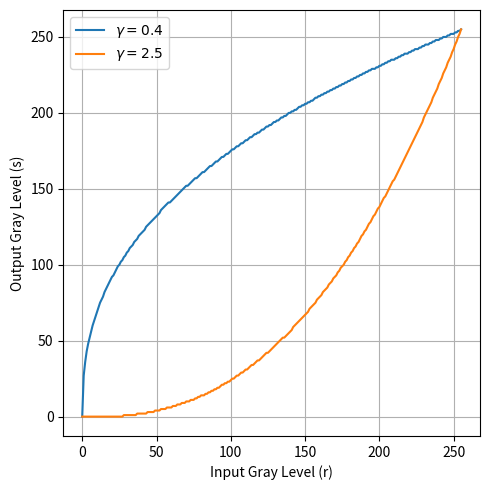

Generate this figure with matplotlib:
import numpy as np
import matplotlib.pyplot as plt
from PIL import Image

L = 256
gamma1 = 0.4
gamma2 = 2.5

ROWS = 480
COLUMNS = 640

def power_law_transform(gray_level, gamma, L=256):
    tf = int(((gray_level / (L - 1)) ** gamma) * (L - 1))
    return np.clip(np.floor(tf + 0.5), 0, L-1).astype(np.uint8)

def generate_lookup_table(gamma, L=256):
    lookup_table = np.array([power_law_transform(i, gamma, L) for i in range(L)])
    return lookup_table

def apply_lookup_table(image_array, lookup_table):
    return lookup_table[image_array]

def main(img_name):
    try:
        with open(f'{img_name}.raw', 'rb') as raw:
            data = np.frombuffer(raw.read(), dtype=np.uint8)
            grayscale_image = data.reshape((ROWS, COLUMNS))
    except Exception as e:
        print(f"Error: {e}")

def draw_lookup_table(plot=False):
    # Generate lookup tables
    lut_gamma04 = generate_lookup_table(gamma1, L)
    lut_gamma25 = generate_lookup_table(gamma2, L)

    # Plot the transformation curves
    input_levels = np.arange(L)

    if plot is True:
        plt.figure(figsize=(5, 5))

        plt.plot(input_levels, lut_gamma04, label=rf'$\gamma = {gamma1}$')
        plt.xlabel('Input Gray Level (r)')
        plt.ylabel('Output Gray Level (s)')
        plt.legend(loc='upper left')

        plt.plot(input_levels, lut_gamma25, label=rf'$\gamma = {gamma2}$')
        plt.xlabel('Input Gray Level (r)')
        plt.ylabel('Output Gray Level (s)')
        plt.legend(loc='upper left')

        plt.grid(True)
        plt.tight_layout()
        plt.show()

    return lut_gamma04, lut_gamma25

def draw_cat_GLT(transform_1, transform_2, plot=False):

    try:
        with open("cat.raw", "rb") as f:
            data = np.frombuffer(f.read(), dtype=np.uint8)
            original_image = data.reshape((ROWS, COLUMNS))
    except FileNotFoundError:
        print("Error: 'cat.raw' not found.")
        exit()
    except Exception as e:
        print(f"Error loading 'cat.raw': {e}")
        exit()

    transformed_image_gamma04 = apply_lookup_table(original_image, transform_1)
    transformed_image_gamma25 = apply_lookup_table(original_image, transform_2)

    if plot is True:
        plt.figure(figsize=(15, 5))

        plt.subplot(1, 3, 1)
        plt.imshow(original_image, cmap='gray', vmin=0, vmax=255)
        plt.title('Original Image')

        plt.subplot(1, 3, 2)
        plt.imshow(transformed_image_gamma04, cmap='gray', vmin=0, vmax=255)
        plt.title(f'Transformed Image ($\gamma = {gamma1}$)')

        plt.subplot(1, 3, 3)
        plt.imshow(transformed_image_gamma25, cmap='gray', vmin=0, vmax=255)
        plt.title(f'Transformed Image ($\gamma = {gamma2}$)')

        plt.tight_layout()
        plt.show()


if __name__ == "__main__":
    lut_gamma04, lut_gamma25 = draw_lookup_table(True)
    draw_cat_GLT(lut_gamma04, lut_gamma25, True)
